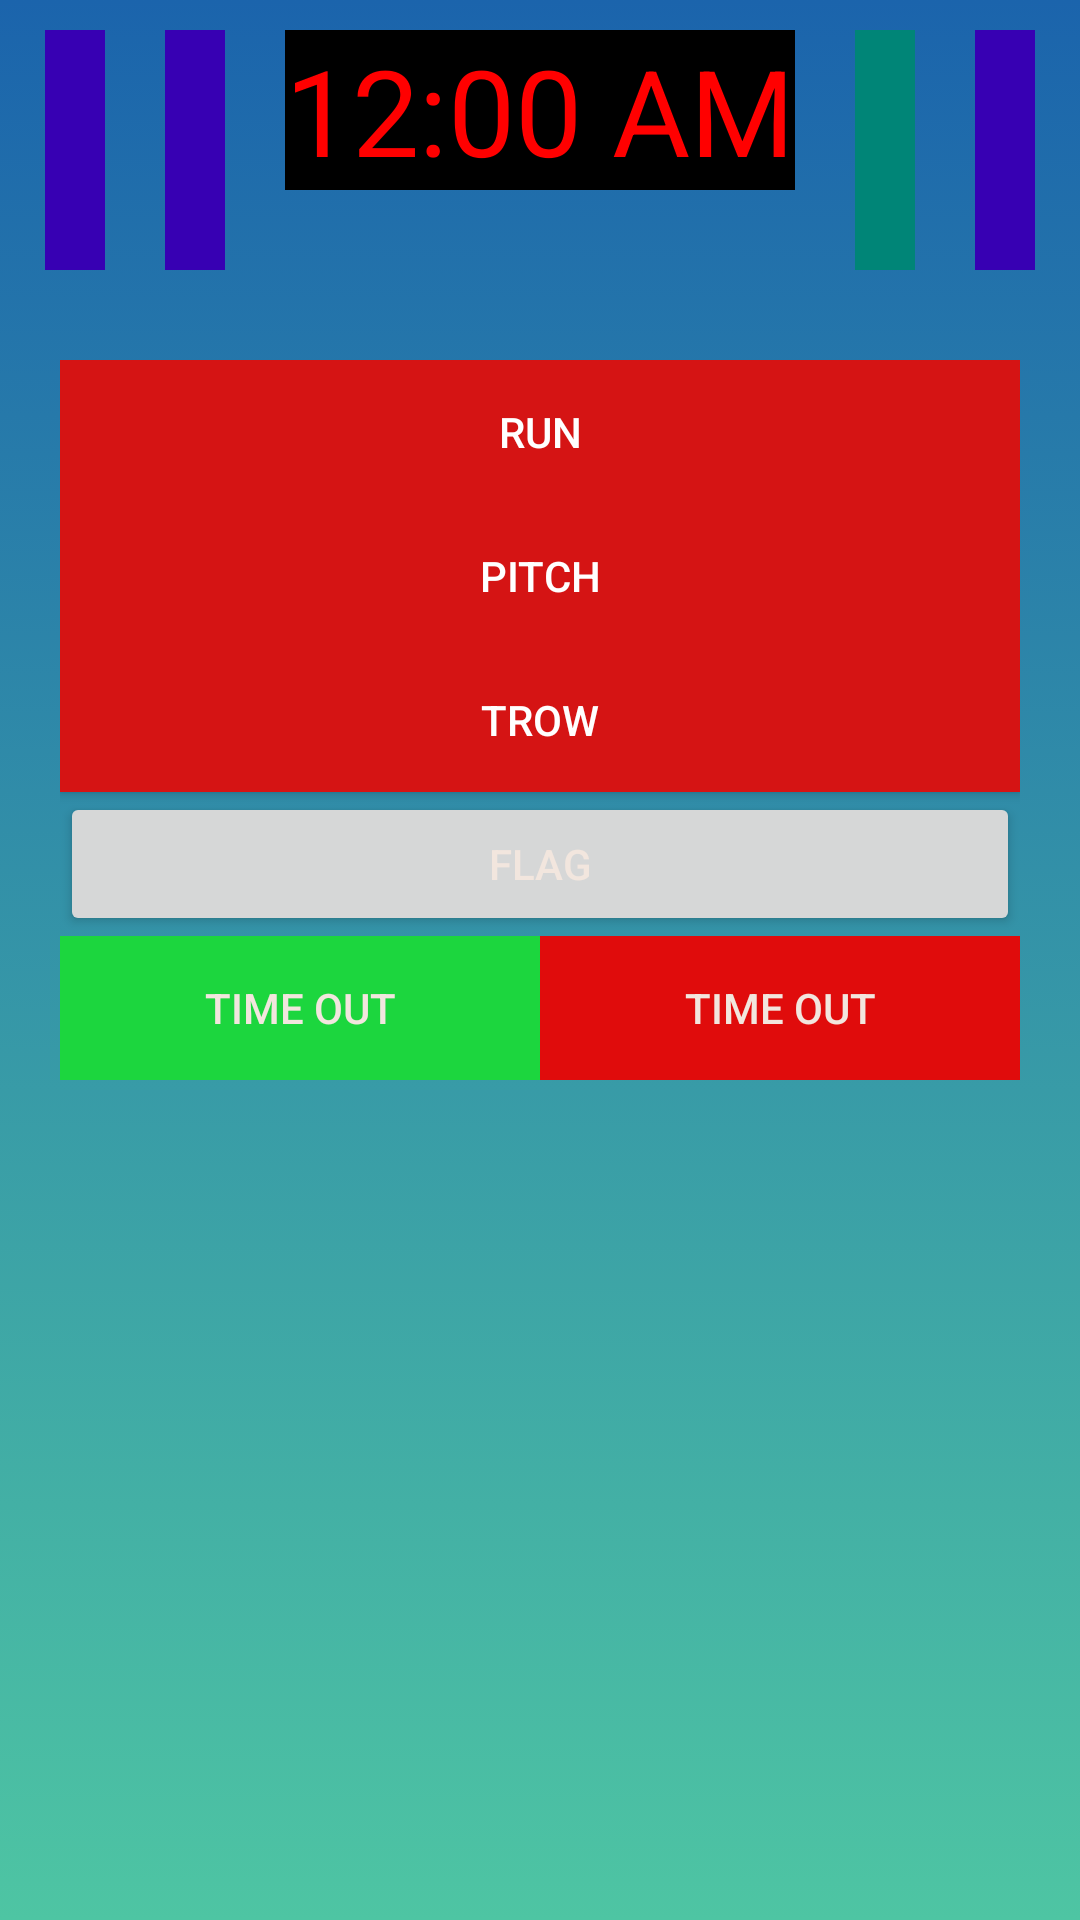

Produce the Android XML layout that renders to this screen, including the resource entries it uses.
<!-- AndroidManifest.xml: application theme AppTheme -->
<!-- res/layout/view_game_motion.xml -->
<?xml version="1.0" encoding="utf-8"?>
<LinearLayout
    xmlns:android="http://schemas.android.com/apk/res/android" android:layout_width="match_parent"
    android:layout_height="match_parent"
    android:orientation="vertical"
    android:gravity="center_horizontal">
    <LinearLayout
        android:layout_width="wrap_content"
        android:layout_height="wrap_content"
        android:padding="10dp">
        <ImageView
            android:layout_width="20dp"
            android:layout_height="80dp"
            android:background="@color/design_default_color_primary_dark"
            />
        <ImageView
            android:layout_width="20dp"
            android:layout_height="80dp"
            android:paddingStart="20dp"
            android:layout_marginLeft="20dp"
            android:background="@color/design_default_color_primary_dark"/>


        <TextClock
            android:layout_width="wrap_content"
            android:layout_height="wrap_content"
            android:text="40:00"
            android:layout_marginLeft="20dp"
            android:textColor="#FF0000"
            android:background="#000"

            android:textSize="40dp"/>
        <ImageView
            android:layout_width="20dp"
            android:layout_marginLeft="20dp"

            android:layout_height="80dp"
            android:background="@color/colorPrimary"/>

        <ImageView
            android:layout_width="20dp"
            android:layout_height="80dp"
            android:layout_marginLeft="20dp"

            android:background="@color/design_default_color_primary_dark"/>
    </LinearLayout>
    <LinearLayout
        android:layout_width="match_parent"
        android:layout_height="match_parent"
        android:orientation="vertical"
        android:padding="20dp">
        <Button
            android:id="@+id/btn_run"
            android:layout_width="match_parent"
            android:layout_height="wrap_content"
            android:background="#D51414"
            android:textColor="#fff"
            android:padding="5dp"
            android:text="Run"/>

        <Button
            android:id="@+id/btn_pitch"
            android:layout_width="match_parent"
            android:layout_height="wrap_content"
            android:background="#D51414"
            android:textColor="#fff"
            android:padding="5dp"
            android:paddingTop="5dp"
            android:text="Pitch"/>
        <Button
            android:id="@+id/btn_trow"
            android:layout_width="match_parent"
            android:layout_height="wrap_content"
            android:background="#D51414"
            android:textColor="#fff"
            android:padding="5dp"
            android:text="Trow"/>
        <include

            layout="@layout/flag_timeout"></include>
    </LinearLayout>


</LinearLayout>
<!-- res/layout/flag_timeout.xml (included above) -->
<?xml version="1.0" encoding="utf-8"?>
<merge xmlns:android="http://schemas.android.com/apk/res/android">
    <Button
        android:layout_width="match_parent"
        android:layout_height="wrap_content"
        android:text="Flag"/>

    <LinearLayout
        android:layout_width="match_parent"
        android:layout_height="wrap_content"
        android:orientation="horizontal">
        <Button
            android:layout_width="match_parent"
            android:layout_height="wrap_content"
            android:layout_weight=".5"
            android:text="Time out"
            android:background="#1CD63E"/>
        <Button
            android:layout_width="match_parent"
            android:layout_height="wrap_content"
            android:background="#E00C0C"
            android:text="Time out"
            android:layout_weight=".5"/>
    </LinearLayout>


</merge>
<!-- resources referenced by this layout -->
<resources>
  <color name="colorPrimary">#008577</color>
  <style name="AppTheme" parent="Theme.MaterialComponents.Light.NoActionBar">
          
          <item name="android:textColorPrimary">@color/egg</item>
          <item name="android:textColorSecondary">@color/egg_87</item>
          <item name="android:textColorTertiary">@color/egg_54</item>
          <item name="android:textColorLink">@color/winterBlue</item>
          <item name="android:textColorHint">@color/egg_54</item>
          <item name="android:textColorPrimaryInverse">@color/onyx</item>
          <item name="android:textColorSecondaryInverse">@color/onyx_54</item>
          <item name="android:textColorTertiaryInverse">@color/onyx_38</item>
          <item name="android:textColorLinkInverse">@color/lakeBlue</item>
          <item name="android:textColorHintInverse">@color/onyx_38</item>
          <item name="android:windowBackground">@drawable/gradient_background</item>
      </style>
  <color name="egg">#F2E6DE</color>
  <color name="egg_87">#DEF2E6DE</color>
  <color name="egg_54">#8AF2E6DE</color>
  <color name="winterBlue">#9BE7FF</color>
  <color name="onyx">#333C37</color>
  <color name="onyx_54">#8A333C37</color>
  <color name="onyx_38">#61333C37</color>
  <color name="lakeBlue">#5894BC</color>
  <!-- drawable gradient_background (drawable) -->
  <?xml version="1.0" encoding="utf-8"?>
  <selector>
      <item>
          <shape xmlns:android="http://schemas.android.com/apk/res/android" >
  
              <gradient
                  android:angle="270"
                  android:endColor="#4EC5A3"
                  android:startColor="#1B64AC"
                  android:type="linear"/>
  
          </shape>
  
      </item>
  
  </selector>
</resources>
